4-way image classification set "oil_palm_fruit" from GitHub (Hartinidamanik/OilPalm_Research); label vocabulary: overripe, ripe, underripe, unripe.

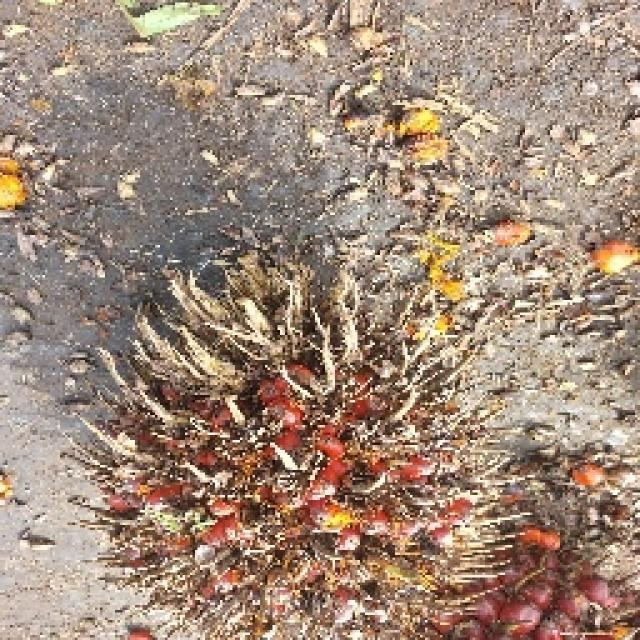
Label: overripe

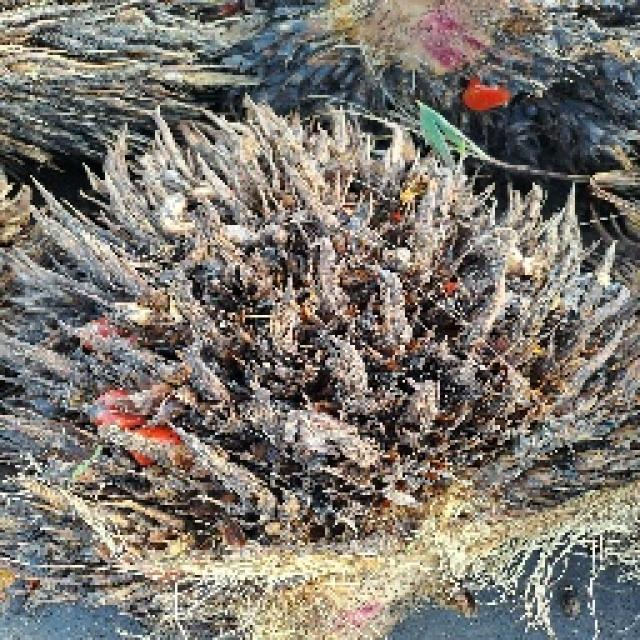
Label: overripe

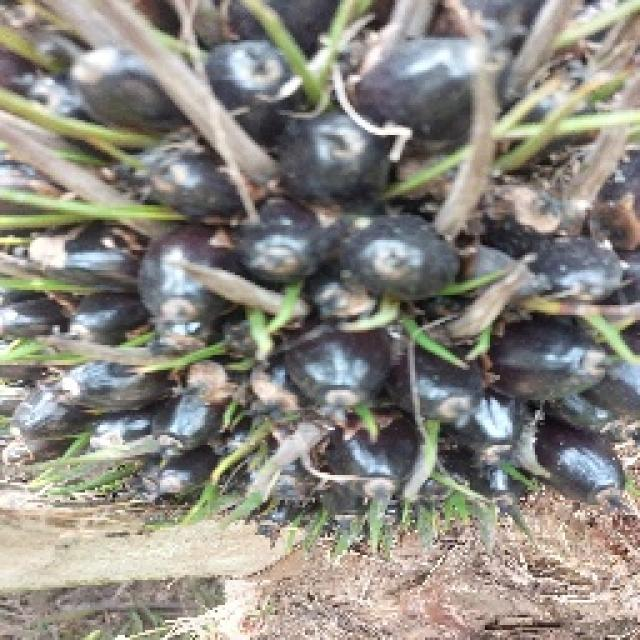
Label: unripe

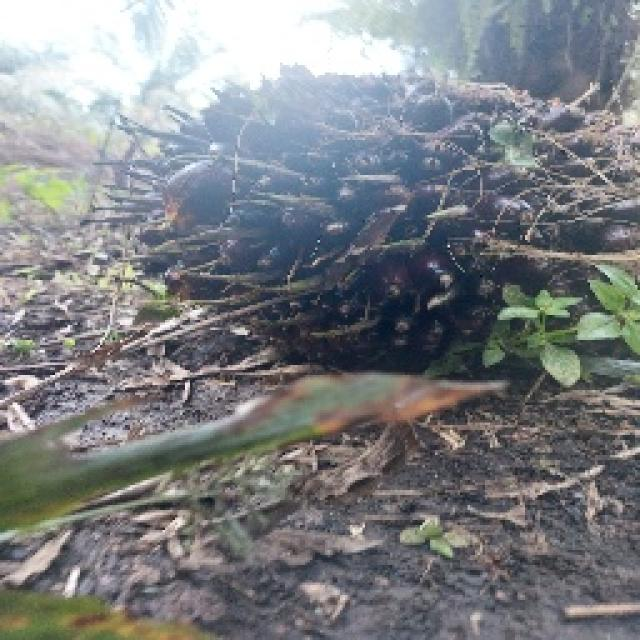
Label: underripe

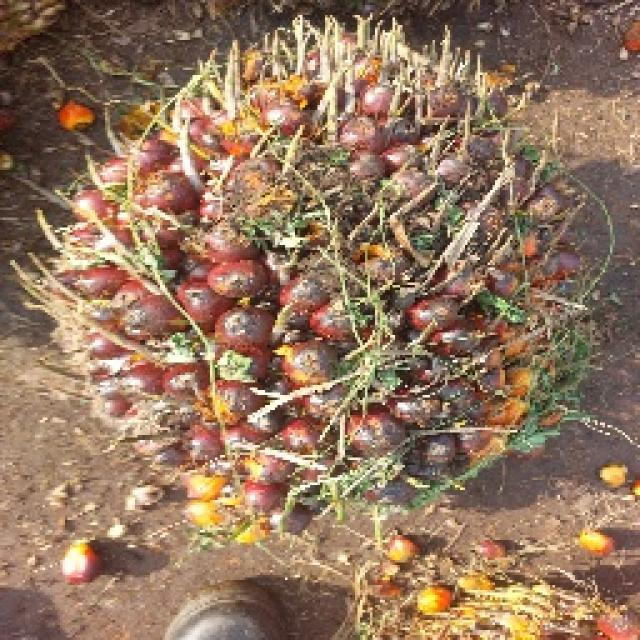
Label: ripe

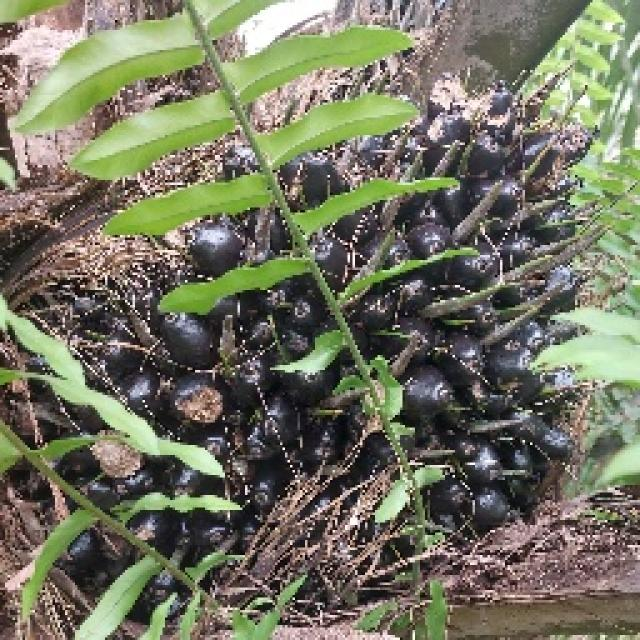
Label: unripe
